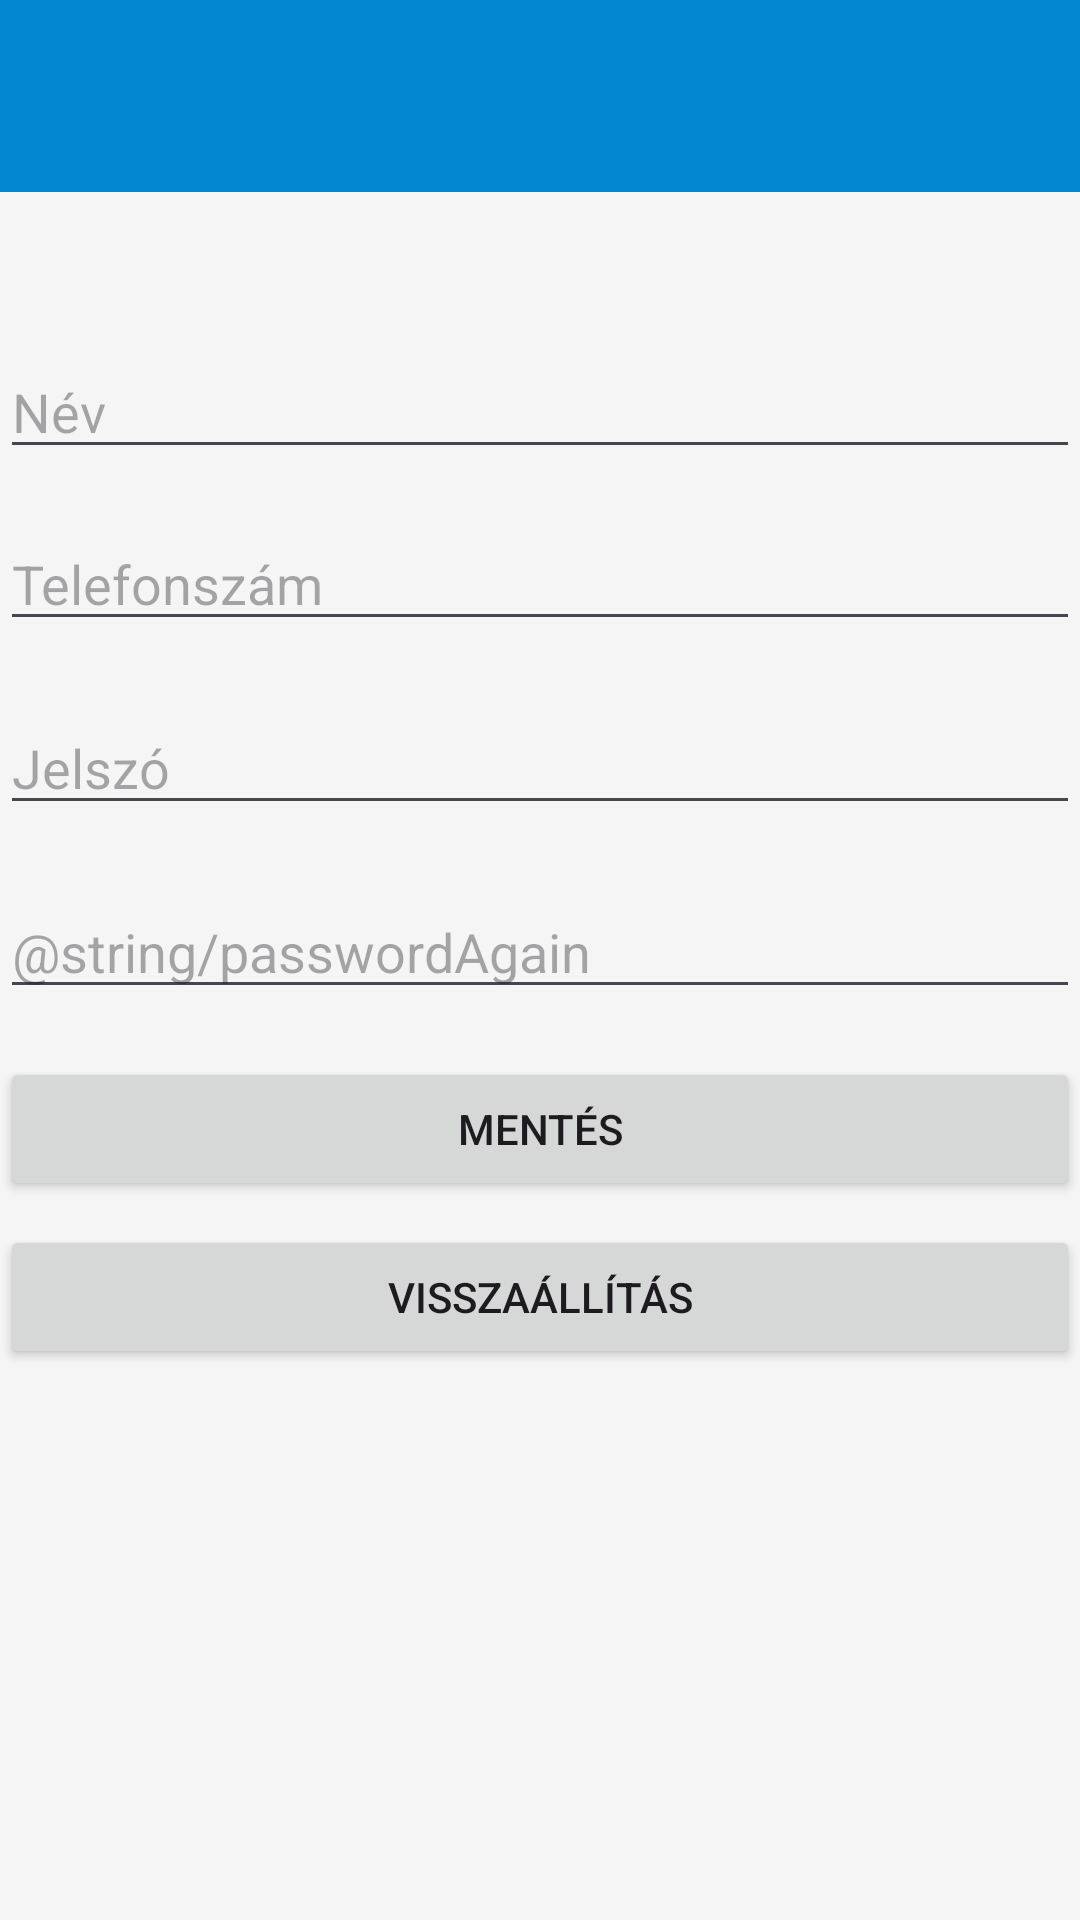

Write the Android layout XML for this screen, with the resource values it uses.
<!-- AndroidManifest.xml: application theme Theme.Mobile_phone_subscription -->
<!-- res/layout/activity_profile.xml -->
<ScrollView
    xmlns:android="http://schemas.android.com/apk/res/android"
    xmlns:app="http://schemas.android.com/apk/res-auto"
    xmlns:tools="http://schemas.android.com/tools"
    android:layout_width="match_parent"
    android:layout_height="match_parent"
    tools:context=".Profile">

    <LinearLayout
        android:id="@+id/main"
        android:layout_width="match_parent"
        android:layout_height="wrap_content"
        android:orientation="vertical">

        <androidx.appcompat.widget.Toolbar
            android:id="@+id/toolbar"
            android:layout_width="match_parent"
            android:layout_height="?attr/actionBarSize"
            android:background="?attr/colorPrimary"
            app:popupTheme="@style/ThemeOverlay.AppCompat.Light"
            app:layout_constraintTop_toTopOf="parent" />

        <TextView
            android:id="@+id/textViewEmail"
            android:layout_width="match_parent"
            android:layout_height="wrap_content"
            android:layout_marginTop="16dp" />

        <EditText
            android:id="@+id/editTextName"
            android:layout_width="match_parent"
            android:layout_height="wrap_content"
            android:hint="Név"
            android:layout_marginTop="16dp" />

        <EditText
            android:id="@+id/editTextPhone"
            android:layout_width="match_parent"
            android:layout_height="wrap_content"
            android:hint="Telefonszám"
            android:layout_marginTop="16dp" />

        <EditText
            android:id="@+id/editTextPassword"
            android:layout_width="match_parent"
            android:layout_height="wrap_content"
            android:ems="10"
            android:hint="@string/password"
            android:inputType="textPassword"
            android:layout_marginTop="20dp"
            android:autofillHints=""
            android:importantForAutofill="noExcludeDescendants"
            tools:layout_editor_absoluteX="-16dp" />

        <EditText
            android:id="@+id/editTextPasswordAgain"
            android:layout_width="match_parent"
            android:layout_height="wrap_content"
            android:ems="10"
            android:hint="@string/passwordAgain"
            android:inputType="textPassword"
            android:layout_marginTop="20dp"
            android:autofillHints=""
            android:importantForAutofill="noExcludeDescendants"
            tools:layout_editor_absoluteX="-16dp" />

        <Button
            android:id="@+id/buttonSave"
            android:layout_width="match_parent"
            android:layout_height="wrap_content"
            android:text="Mentés"
            android:layout_marginTop="16dp" />

        <Button
            android:id="@+id/buttonReset"
            android:layout_width="match_parent"
            android:layout_height="wrap_content"
            android:text="Visszaállítás"
            android:layout_marginTop="8dp" />

    </LinearLayout>
</ScrollView>
<!-- resources referenced by this layout -->
<resources>
  <string name="password">Jelszó</string>
  <style name="Theme.Mobile_phone_subscription" parent="Base.Theme.Mobile_phone_subscription" />
  <style name="Base.Theme.Mobile_phone_subscription" parent="Theme.Material3.DayNight.NoActionBar">
          <item name="android:windowActivityTransitions">true</item>
  
          <item name="android:windowEnterTransition">@transition/slide</item>
          <item name="android:windowExitTransition">@transition/slide</item>
  
          <item name="android:windowSharedElementEnterTransition">@transition/change_bounds</item>
          <item name="android:windowSharedElementExitTransition">@transition/change_bounds</item>
      </style>
</resources>
